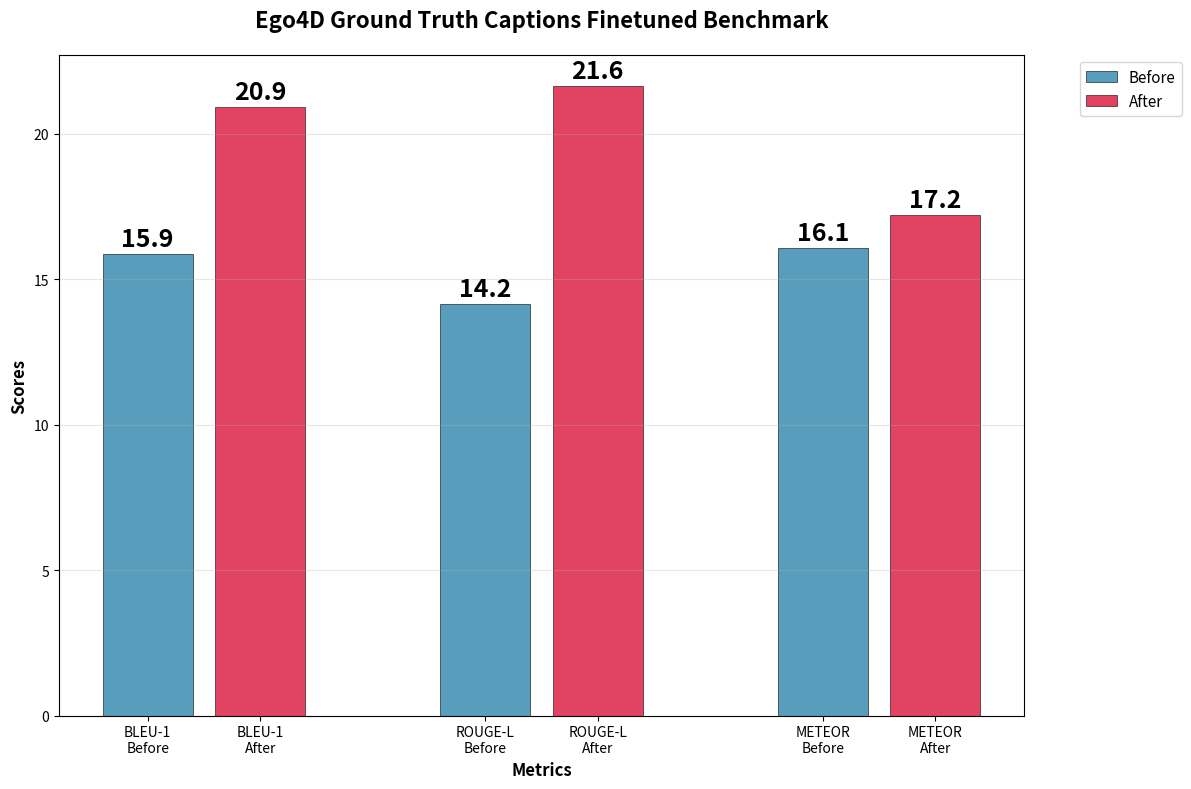

Source code (Python):
import matplotlib.pyplot as plt
import numpy as np

# Data for InternVL3-Uniform before and after finetuning
# Before finetuning (from previous data)
bleu1_before = 15.88
meteor_before = 16.08
rouge_l_before = 14.15

# After finetuning (from new data)
bleu1_after = 20.92
meteor_after = 17.22
rouge_l_after = 21.63

# Create a chart with metrics grouped together
fig, ax = plt.subplots(figsize=(12, 8))

# Create positions for the bars - comparing before vs after finetuning
# Group 1: BLEU-1 comparison (positions 0-1)
# Group 2: ROUGE-L comparison (positions 3-4) 
# Group 3: METEOR comparison (positions 6-7)
x_bleu1 = np.arange(0, 2)
x_rouge_l = np.arange(3, 5)
x_meteor = np.arange(6, 8)

# Create bars for each metric group - before vs after
bars_bleu1_before = ax.bar(x_bleu1[0], bleu1_before, label='Before', color='#2E86AB', alpha=0.8, edgecolor='black', linewidth=0.5)
bars_bleu1_after = ax.bar(x_bleu1[1], bleu1_after, label='After', color='#DC143C', alpha=0.8, edgecolor='black', linewidth=0.5)

bars_rouge_l_before = ax.bar(x_rouge_l[0], rouge_l_before, color='#2E86AB', alpha=0.8, edgecolor='black', linewidth=0.5)
bars_rouge_l_after = ax.bar(x_rouge_l[1], rouge_l_after, color='#DC143C', alpha=0.8, edgecolor='black', linewidth=0.5)

bars_meteor_before = ax.bar(x_meteor[0], meteor_before, color='#2E86AB', alpha=0.8, edgecolor='black', linewidth=0.5)
bars_meteor_after = ax.bar(x_meteor[1], meteor_after, color='#DC143C', alpha=0.8, edgecolor='black', linewidth=0.5)

# Customize the chart
ax.set_xlabel('Metrics', fontsize=12, fontweight='bold')
ax.set_ylabel('Scores', fontsize=12, fontweight='bold')
ax.set_title('Ego4D Ground Truth Captions Finetuned Benchmark', fontsize=16, fontweight='bold', pad=20)

# Set x-axis ticks and labels
all_x_positions = list(x_bleu1) + list(x_rouge_l) + list(x_meteor)
all_labels = ['BLEU-1\nBefore', 'BLEU-1\nAfter', 'ROUGE-L\nBefore', 'ROUGE-L\nAfter', 'METEOR\nBefore', 'METEOR\nAfter']
ax.set_xticks(all_x_positions)
ax.set_xticklabels(all_labels, rotation=0, ha='center', fontsize=10)

ax.legend(fontsize=11, bbox_to_anchor=(1.05, 1), loc='upper left')
ax.grid(axis='y', alpha=0.3)

# Add value labels on bars
def add_value_labels(bar_container, value):
    height = value
    bar = bar_container[0]  # Get the first (and only) bar from the container
    ax.text(bar.get_x() + bar.get_width()/2., height + 0.1,
            f'{height:.1f}', ha='center', va='bottom', fontsize=18, fontweight='bold')

add_value_labels(bars_bleu1_before, bleu1_before)
add_value_labels(bars_bleu1_after, bleu1_after)
add_value_labels(bars_rouge_l_before, rouge_l_before)
add_value_labels(bars_rouge_l_after, rouge_l_after)
add_value_labels(bars_meteor_before, meteor_before)
add_value_labels(bars_meteor_after, meteor_after)

# Adjust layout and display
plt.tight_layout()
plt.show()

print("Before/After comparison chart generated successfully!")
print("\nSummary of the data:")
print(f"{'Model':<30} {'BLEU-1':<8} {'METEOR':<8} {'ROUGE-L':<8}")
print("-" * 60)
print(f"{'InternVL3-Uniform (Before)':<30} {bleu1_before:<8.2f} {meteor_before:<8.2f} {rouge_l_before:<8.2f}")
print(f"{'InternVL3-Finetuned-Uniform':<30} {bleu1_after:<8.2f} {meteor_after:<8.2f} {rouge_l_after:<8.2f}") 